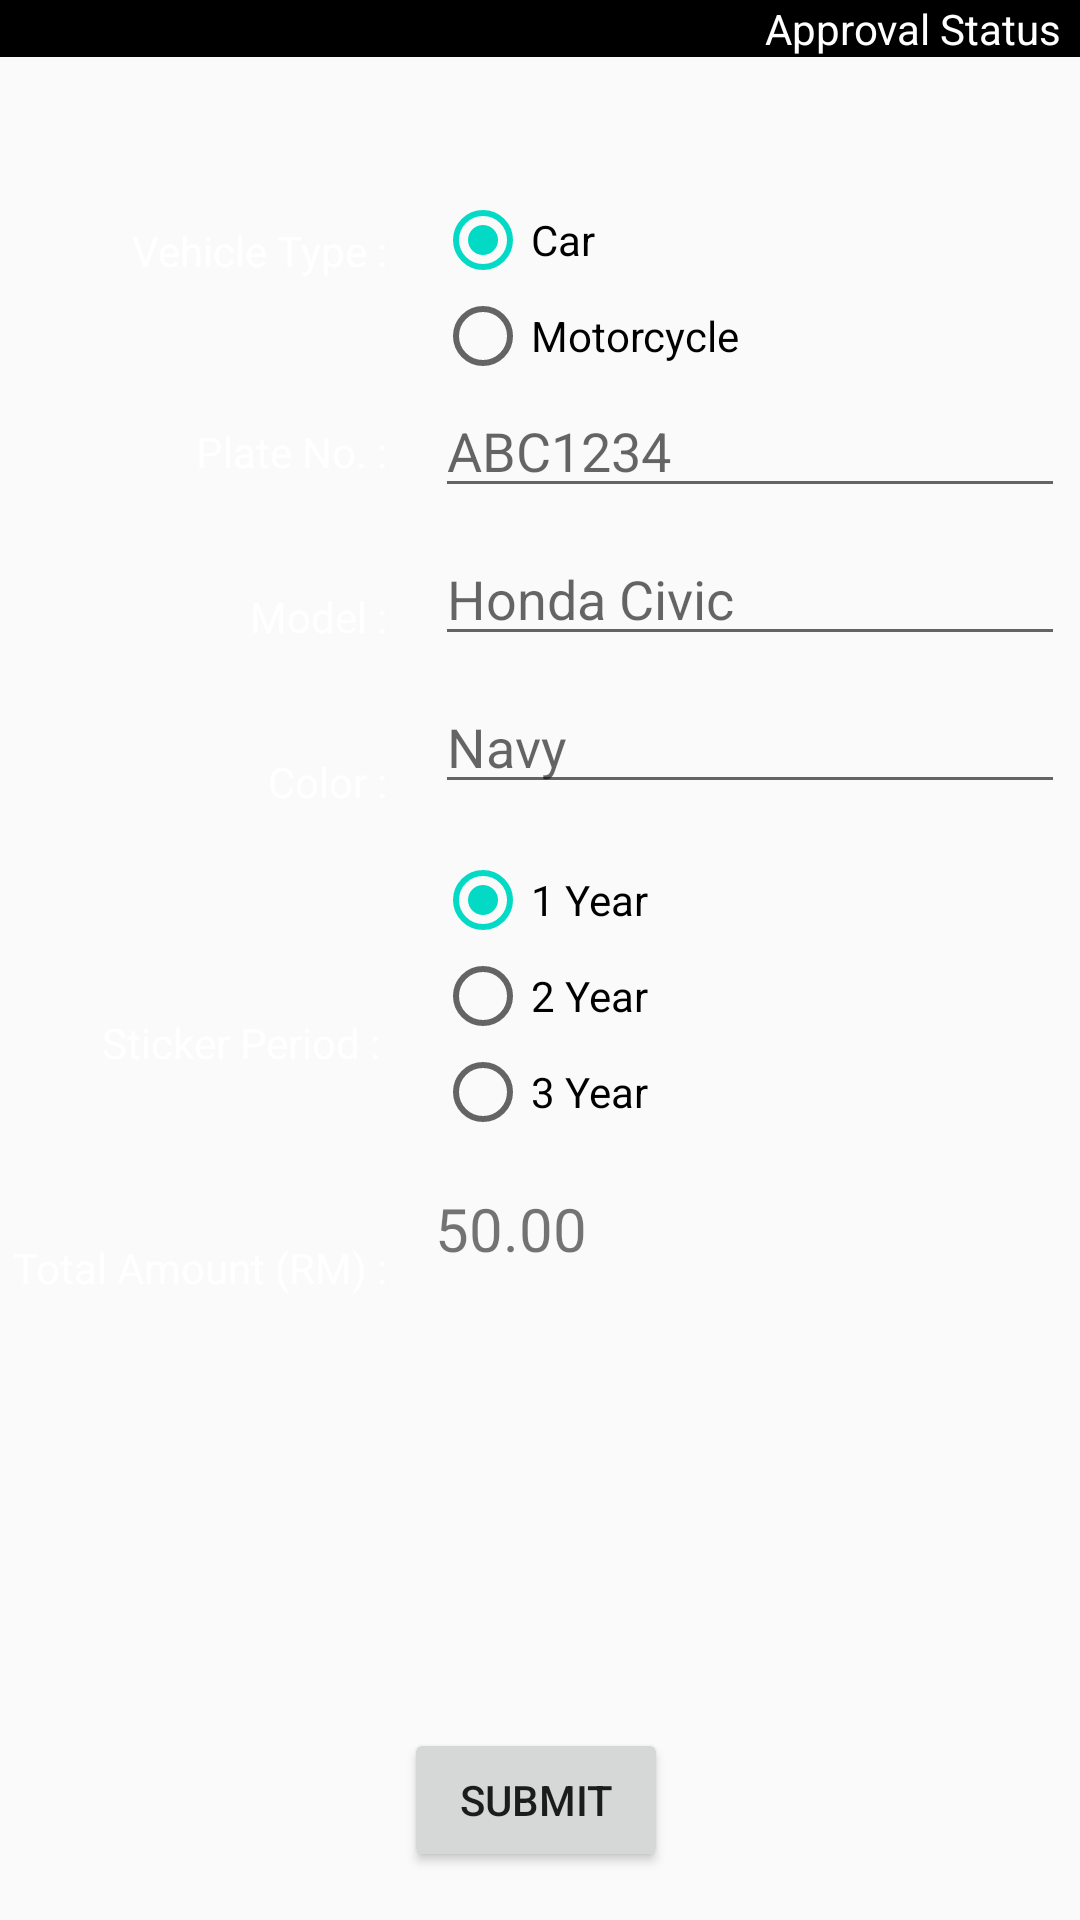

Layout XML and referenced resources for this Android screen:
<!-- AndroidManifest.xml: application theme AppTheme -->
<!-- res/layout/car_tag_register.xml -->
<?xml version="1.0" encoding="utf-8"?>
<android.support.constraint.ConstraintLayout
    xmlns:android="http://schemas.android.com/apk/res/android"
    xmlns:app="http://schemas.android.com/apk/res-auto"
    xmlns:tools="http://schemas.android.com/tools"
    android:layout_width="match_parent"
    android:layout_height="match_parent"
    android:background="@drawable/gradient_background">

    <android.support.design.widget.AppBarLayout
        android:id="@+id/appBarLayout"
        android:layout_width="match_parent"
        android:layout_height="wrap_content"
        android:theme="@style/AppTheme">
<RelativeLayout
    android:layout_width="match_parent"
    android:layout_height="wrap_content">

    <TextView
        android:id="@+id/btnApproval"
        android:layout_width="wrap_content"
        android:layout_height="wrap_content"
        android:layout_alignParentTop="true"
        android:layout_alignParentEnd="true"
        android:layout_alignParentRight="true"
        android:layout_marginEnd="0dp"
        android:layout_marginRight="0dp"
        android:clickable="true"
        android:onClick="check_Approval"
        android:paddingRight="3pt"
        android:text="@string/approval_status"
        android:textColor="#ffff" />
</RelativeLayout>
    </android.support.design.widget.AppBarLayout>
    <TextView
        android:id="@+id/textView4"
        android:layout_width="wrap_content"
        android:layout_height="wrap_content"
        android:layout_marginStart="32dp"
        android:layout_marginLeft="32dp"
        android:layout_marginTop="68dp"
        android:layout_marginEnd="8dp"
        android:layout_marginRight="8dp"
        android:text="@string/sticker_period"
        android:textColor="#ffffff"
        app:layout_constraintEnd_toStartOf="@+id/guideline4"
        app:layout_constraintStart_toStartOf="parent"
        app:layout_constraintTop_toBottomOf="@+id/textView2" />

    <TextView
        android:id="@+id/textView2"
        android:layout_width="wrap_content"
        android:layout_height="wrap_content"
        android:layout_marginStart="48dp"
        android:layout_marginLeft="48dp"
        android:layout_marginTop="36dp"
        android:layout_marginEnd="8dp"
        android:layout_marginRight="8dp"
        android:text="@string/color"
        android:textColor="#ffffff"
        app:layout_constraintEnd_toStartOf="@+id/guideline4"
        app:layout_constraintHorizontal_bias="1.0"
        app:layout_constraintStart_toStartOf="parent"
        app:layout_constraintTop_toBottomOf="@+id/textView6" />

    <EditText
        android:id="@+id/editVehicleColor"
        android:layout_width="wrap_content"
        android:layout_height="wrap_content"
        android:layout_marginStart="8dp"
        android:layout_marginLeft="8dp"
        android:layout_marginTop="8dp"
        android:layout_marginEnd="16dp"
        android:layout_marginRight="16dp"
        android:ems="10"
        android:hint="Navy"
        android:inputType="text"
        app:layout_constraintEnd_toEndOf="parent"
        app:layout_constraintHorizontal_bias="0.0"
        app:layout_constraintStart_toStartOf="@+id/guideline4"
        app:layout_constraintTop_toBottomOf="@+id/editVehicleModel" />

    <TextView
        android:id="@+id/textView6"
        android:layout_width="wrap_content"
        android:layout_height="wrap_content"
        android:layout_marginStart="48dp"
        android:layout_marginLeft="48dp"
        android:layout_marginTop="36dp"
        android:layout_marginEnd="8dp"
        android:layout_marginRight="8dp"
        android:text="@string/model"
        android:textColor="#ffffff"
        app:layout_constraintEnd_toStartOf="@+id/guideline4"
        app:layout_constraintHorizontal_bias="1.0"
        app:layout_constraintStart_toStartOf="parent"
        app:layout_constraintTop_toBottomOf="@+id/textView5" />

    <EditText
        android:id="@+id/editVehicleModel"
        android:layout_width="wrap_content"
        android:layout_height="wrap_content"
        android:layout_marginStart="8dp"
        android:layout_marginLeft="8dp"
        android:layout_marginTop="8dp"
        android:ems="10"
        android:hint="Honda Civic"
        android:inputType="text"
        app:layout_constraintEnd_toEndOf="parent"
        app:layout_constraintHorizontal_bias="0.0"
        app:layout_constraintStart_toStartOf="@+id/guideline4"
        app:layout_constraintTop_toBottomOf="@+id/editVehiclePlate" />

    <TextView
        android:id="@+id/textView5"
        android:layout_width="wrap_content"
        android:layout_height="wrap_content"
        android:layout_marginStart="8dp"
        android:layout_marginLeft="8dp"
        android:layout_marginTop="48dp"
        android:layout_marginEnd="8dp"
        android:layout_marginRight="8dp"
        android:text="@string/plate_no"
        android:textColor="#ffffff"
        app:layout_constraintEnd_toStartOf="@+id/guideline4"
        app:layout_constraintHorizontal_bias="1.0"
        app:layout_constraintStart_toStartOf="parent"
        app:layout_constraintTop_toBottomOf="@+id/textView3" />

    <EditText
        android:id="@+id/editVehiclePlate"
        android:layout_width="wrap_content"
        android:layout_height="wrap_content"
        android:layout_marginStart="8dp"
        android:layout_marginLeft="8dp"
        android:ems="10"
        android:hint="ABC1234"
        android:inputType="text"
        app:layout_constraintEnd_toEndOf="parent"
        app:layout_constraintHorizontal_bias="0.0"
        app:layout_constraintStart_toStartOf="@+id/guideline4"
        app:layout_constraintTop_toBottomOf="@+id/groupType" />

    <TextView
        android:id="@+id/textView3"
        android:layout_width="wrap_content"
        android:layout_height="wrap_content"
        android:layout_marginStart="8dp"
        android:layout_marginLeft="8dp"
        android:layout_marginTop="55dp"
        android:layout_marginEnd="8dp"
        android:layout_marginRight="8dp"
        android:text="@string/vehicle_type"
        android:textColor="#ffffff"
        app:layout_constraintEnd_toStartOf="@+id/guideline4"
        app:layout_constraintHorizontal_bias="1.0"
        app:layout_constraintStart_toStartOf="parent"
        app:layout_constraintTop_toBottomOf="@+id/appBarLayout" />

    <RadioGroup
        android:id="@+id/groupType"
        android:layout_width="wrap_content"
        android:layout_height="wrap_content"
        android:layout_marginStart="8dp"
        android:layout_marginLeft="8dp"
        android:layout_marginTop="45dp"
        android:layout_marginEnd="52dp"
        android:layout_marginRight="52dp"
        android:checkedButton="@+id/radioCar"
        app:layout_constraintEnd_toEndOf="parent"
        app:layout_constraintHorizontal_bias="0.0"
        app:layout_constraintStart_toStartOf="@+id/guideline4"
        app:layout_constraintTop_toBottomOf="@+id/appBarLayout">

        <RadioButton
            android:id="@+id/radioCar"
            android:layout_width="wrap_content"
            android:layout_height="wrap_content"
            android:layout_weight="1"
            android:text="@string/car" />

        <RadioButton
            android:id="@+id/radioMotor"
            android:layout_width="wrap_content"
            android:layout_height="wrap_content"
            android:layout_weight="1"
            android:text="@string/motorcycle" />
    </RadioGroup>

    <RadioGroup
        android:id="@+id/groupPeriod"
        android:layout_width="103dp"
        android:layout_height="wrap_content"
        android:layout_marginStart="8dp"
        android:layout_marginLeft="8dp"
        android:layout_marginTop="16dp"
        android:layout_marginEnd="124dp"
        android:layout_marginRight="124dp"
        android:checkedButton="@+id/radioOne"
        app:layout_constraintEnd_toEndOf="parent"
        app:layout_constraintHorizontal_bias="0.0"
        app:layout_constraintStart_toStartOf="@+id/guideline4"
        app:layout_constraintTop_toBottomOf="@+id/editVehicleColor">

        <RadioButton
            android:id="@+id/radioOne"
            android:layout_width="match_parent"
            android:layout_height="wrap_content"
            android:layout_weight="1"
            android:text="@string/_1_year" />

        <RadioButton
            android:id="@+id/radioTwo"
            android:layout_width="match_parent"
            android:layout_height="wrap_content"
            android:layout_weight="1"
            android:text="@string/_2_year" />

        <RadioButton
            android:id="@+id/radioThree"
            android:layout_width="match_parent"
            android:layout_height="wrap_content"
            android:layout_weight="1"
            android:text="@string/_3_year" />
    </RadioGroup>

    <TextView
        android:id="@+id/textView7"
        android:layout_width="wrap_content"
        android:layout_height="wrap_content"
        android:layout_marginTop="56dp"
        android:layout_marginEnd="8dp"
        android:layout_marginRight="8dp"
        android:text="@string/total_amount_rm"
        android:textColor="#ffffff"
        app:layout_constraintEnd_toStartOf="@+id/guideline4"
        app:layout_constraintTop_toBottomOf="@+id/textView4" />

    <TextView
        android:id="@+id/textAmount"
        android:layout_width="wrap_content"
        android:layout_height="wrap_content"
        android:layout_marginStart="8dp"
        android:layout_marginLeft="8dp"
        android:layout_marginTop="16dp"
        android:layout_marginEnd="16dp"
        android:layout_marginRight="16dp"
        android:editable="true"
        android:ems="10"
        android:enabled="true"
        android:inputType="text"
        android:text="50.00"
        android:textSize="20dp"
        app:layout_constraintEnd_toEndOf="parent"
        app:layout_constraintHorizontal_bias="0.0"
        app:layout_constraintStart_toStartOf="@+id/guideline4"
        app:layout_constraintTop_toBottomOf="@+id/groupPeriod" />

    <android.support.constraint.Guideline
        android:id="@+id/guideline3"
        android:layout_width="wrap_content"
        android:layout_height="wrap_content"
        android:orientation="vertical"
        app:layout_constraintGuide_begin="-217dp" />

    <android.support.constraint.Guideline
        android:id="@+id/guideline4"
        android:layout_width="wrap_content"
        android:layout_height="wrap_content"
        android:orientation="vertical"
        app:layout_constraintGuide_begin="137dp" />

    <Button
        android:id="@+id/btnSubmit"
        android:layout_width="wrap_content"
        android:layout_height="wrap_content"
        android:layout_marginStart="5dp"
        android:layout_marginLeft="5dp"
        android:layout_marginEnd="8dp"
        android:layout_marginRight="8dp"
        android:layout_marginBottom="16dp"
        android:onClick="registerVehicle"
        android:text="@string/submit"
        app:layout_constraintBottom_toBottomOf="parent"
        app:layout_constraintEnd_toEndOf="parent"
        app:layout_constraintStart_toStartOf="parent" />

</android.support.constraint.ConstraintLayout>
<!-- resources referenced by this layout -->
<resources>
  <string name="_1_year">1 Year</string>
  <string name="_2_year">2 Year</string>
  <string name="_3_year">3 Year</string>
  <string name="approval_status">Approval Status</string>
  <string name="car">Car</string>
  <string name="color">Color :</string>
  <string name="model">Model :</string>
  <string name="motorcycle">Motorcycle</string>
  <string name="plate_no">Plate No. :</string>
  <string name="sticker_period">Sticker Period :</string>
  <string name="submit">Submit</string>
  <string name="total_amount_rm">Total Amount (RM) :</string>
  <string name="vehicle_type">Vehicle Type :</string>
  <style name="AppTheme" parent="Theme.AppCompat.Light.DarkActionBar">
          
          <item name="colorPrimary">#000000</item>
          <item name="colorAccent">@color/colorAccent</item>
      </style>
  <!-- not gathered from this repository: default colours our renderer supplied (Android Studio template values) -->
  <color name="colorAccent">#FF03DAC5</color>
</resources>
